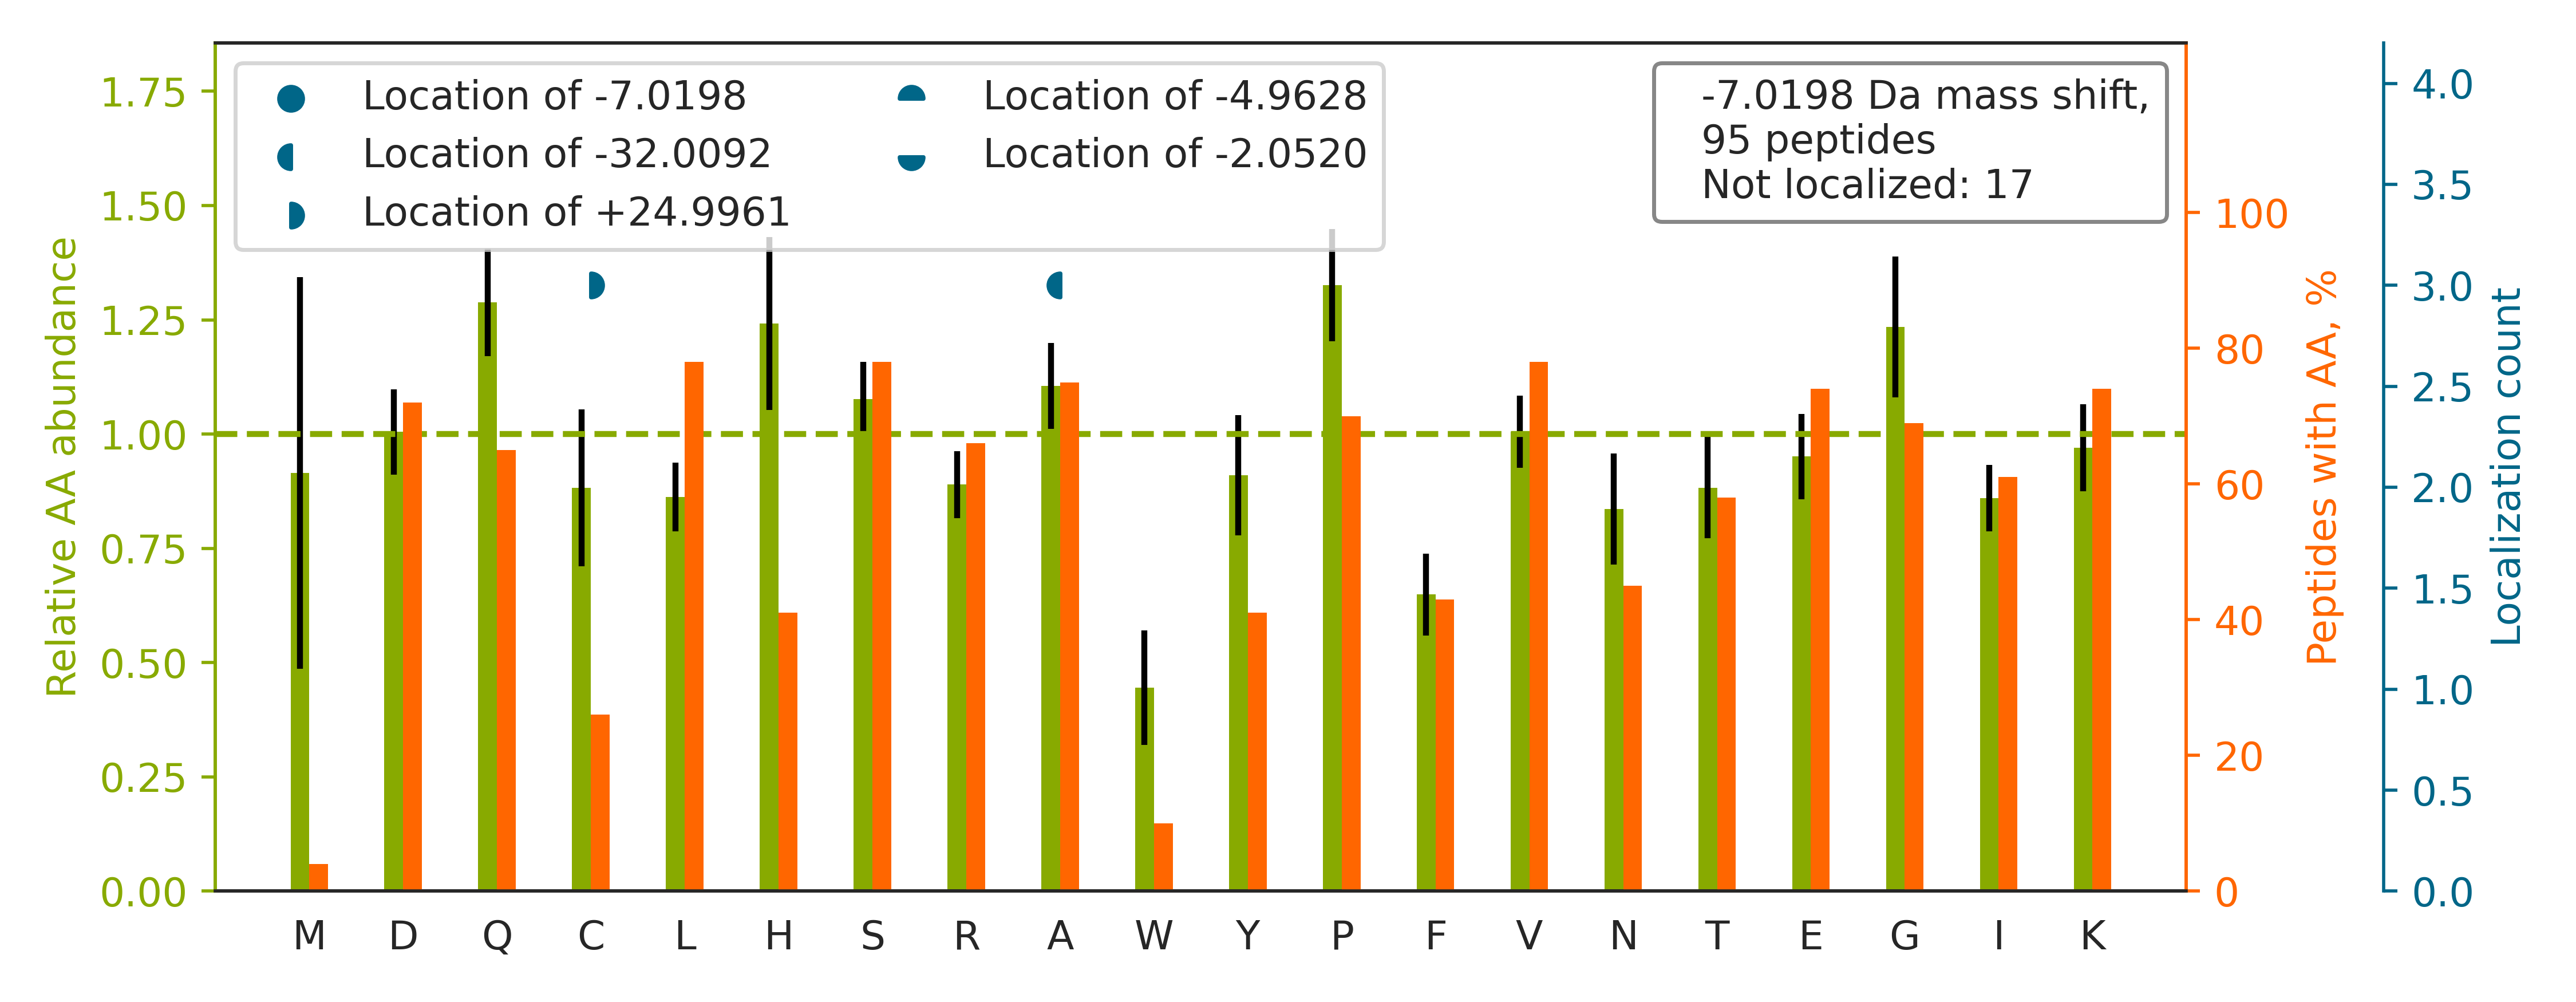

Values plotted in this chart, from the file beside it:
top isoform	localization score	spectrum
R.KAPDAGGCLHADPDLGVLCPTGC[+25]QLQEA[-32]…	0.8846	88CPTAC_COprospective_W_VU_20160705_11CO…
R.KYGGPPPDSVYSGQQPSVGTEIFVGK.I		73CPTAC_COprospective_W_VU_20160422_11CO…
K.GVPNVISEDTLKGQDSLSTDTGQSR.Q		87CPTAC_COprospective_W_VU_20160701_09CO…
K.TKDLPVTEAVFSALVTGHAR.A		52CPTAC_COprospective_W_VU_20160223_11CO…
R.QLFHPEQLITGKEDAANNYAR.G		45CPTAC_COprospective_W_VU_20151202_05CO…
R.DLCGCYSVSSVLPGC[+25]A[-32]QPWNHGETFTCT…	1	28CPTAC_COprospective_W_VU_20150810_05CO…
R.NEDEDSPNKLYTLVTYVPVTTFK.N		73CPTAC_COprospective_W_VU_20160422_11CO…
K.KSESEVEEAAAIIAQRPDNPR.E		50CPTAC_COprospective_W_VU_20151222_05CO…
K.IVGPSGAAVPCKVEPGLGADNSVVR.F		89CPTAC_COprospective_W_VU_20160707_11CO…
R.WVQTLSEQVQEELLSSQVTQELR.A		73CPTAC_COprospective_W_VU_20160422_11CO…
K.VAQPTITDNKDGTVTVR.Y		51CPTAC_COprospective_W_VU_20160215_16CO…
K.SAVQGPPERDLCGCYSVSSVLPGC[+25]A[-32]QPW…	0.9991	34CPTAC_COprospective_W_VU_20150824_11CO…
R.VQVYLHESTQDELAR.K		87CPTAC_COprospective_W_VU_20160701_09CO…
K.KTFPTVNPTTGEVIGHVAEGDR.A		99CPTAC_COprospective_W_VU_20160801_11CO…
R.DLKPENLLIDHQGYIQVTDFGFAK.R		60CPTAC_COprospective_W_VU_20160311_27CO…
R.QIIPPGFCTNTNDFLSLLEK.E		44CPTAC_COprospective_W_VU_20151202_20CO…
R.LASTLVHLGEYQAAVDGAR.K		50CPTAC_COprospective_W_VU_20151222_05CO…
R.RDFNHINVELSLLGK.K		72CPTAC_COprospective_W_VU_20160422_05CO…
R.SLLEGQEDHYNNLSASK.V		71CPTAC_COprospective_W_VU_20160414_14CO…
K.AQIQQFHSQIAAQTSASVLAEELHK.V		44CPTAC_COprospective_W_VU_20151202_20CO…
R.TPAALAALSLTGSGTPPTAANYPSSSR.T		94CPTAC_COprospective_W_VU_20160729_05CO…
K.LSQLTSLLSSIEDKVK.A		89CPTAC_COprospective_W_VU_20160707_11CO…
K.YVVQNPEQEPLSQFLR.G		88CPTAC_COprospective_W_VU_20160705_11CO…
K.GRESVLIISTDPAHNISDAFDQK.F		49CPTAC_COprospective_W_VU_20151222_11CO…
R.HSVQFVDWCPTGFK.V		38CPTAC_COprospective_W_VU_20150904_11CO…
K.VFEEDALSWEDKLNR.I		52CPTAC_COprospective_W_VU_20160223_11CO…
K.EAPFVPVGIAGFAAIVAYGLYK.L		51CPTAC_COprospective_W_VU_20160215_16CO…
R.IQCSVSALNQGQVWIGGR.I		89CPTAC_COprospective_W_VU_20160707_11CO…
R.GIEQAVQSHAVAEEEAR.K		63CPTAC_COprospective_W_VU_20160316_11CO…
K.DTCYSPKPSVYLSTPSSASK.A		87CPTAC_COprospective_W_VU_20160701_09CO…
R.RPSGTGTGPEDGRPSLGSPYGQPPR.F		50CPTAC_COprospective_W_VU_20151222_05CO…
K.REEAPSLRPAPPPISGGGYR.A		46CPTAC_COprospective_W_VU_20151209_09CO…
K.FNPETDYLTGTDGKK.F		44CPTAC_COprospective_W_VU_20151202_20CO…
R.HQIVEVAGDDKYGR.K		77CPTAC_COprospective_W_VU_20160504_11CO…
R.LSIAEVVHQLQEIAAAR.N		62CPTAC_COprospective_W_VU_20160311_05CO…
K.HVVQSISTQQEKETIAK.C		72CPTAC_COprospective_W_VU_20160422_05CO…
R.RPCFSALEVDETYVPK.E		12CPTAC_COprospective_W_VU_20151016_05CO…
R.LLPYLAAVYALDHFSK.S		86CPTAC_COprospective_W_VU_20160628_11CO…
K.DKTEFSIIHYAGK.V		59CPTAC_COprospective_W_VU_20160308_13CO…
R.KEGGLGPLNIPLLADVTR.R		99CPTAC_COprospective_W_VU_20160801_11CO…
R.SSRPAALQVLYAPQDAVLSSFR.D		94CPTAC_COprospective_W_VU_20160729_05CO…
K.LNQQFVHFTQLDLSYLQR.E		88CPTAC_COprospective_W_VU_20160705_11CO…
K.RLPAAASGGTSICSGLR.S		79CPTAC_COprospective_W_VU_20160510_05CO…
K.KQQSIAGSADSKPIDVSR.L		47CPTAC_COprospective_W_VU_20151209_21CO…
R.LIDVPDPVPALDLGQQLQLK.V		53CPTAC_COprospective_W_VU_20160226_11CO…
R.QDLTQSLIMIQPILYSYSFHGPPEPVLLDSSSILADR.…		05CPTAC_COprospective_W_VU_20150915_05CO…
K.NNWGQPVYQLHSAIGQDQR.Q		88CPTAC_COprospective_W_VU_20160705_11CO…
R.FQSSAVMALQEACEAYLVGLFEDTNLCAIHAK.R		10CPTAC_COprospective_W_VU_20151002_05CO…
K.ARPFPDGLAEDIDKGEVSAR.Q		43CPTAC_COprospective_W_VU_20151130_01CO…
R.TELLPGDRDNLAIQTR.G		94CPTAC_COprospective_W_VU_20160729_05CO…
R.VVTVSEYYLRPVSQQEFDKNTLDLR.Q		56CPTAC_COprospective_W_VU_20160303_01CO…
R.TLHNLVIQYAAQGR.Y		61CPTAC_COprospective_W_VU_20160707_11CO…
K.ALNALNNLSVNVENQIK.I		99CPTAC_COprospective_W_VU_20160801_11CO…
R.RTVPPAVTGITFLSGGQSEEEASINLNAINK.C		88CPTAC_COprospective_W_VU_20160705_11CO…
R.ERVTPPEGYEVVTVFPK.-		45CPTAC_COprospective_W_VU_20151202_05CO…
K.DQQKDAEAEGLSGTTLLPK.L		49CPTAC_COprospective_W_VU_20151222_11CO…
R.HVLSCLGGGLALWR.A		86CPTAC_COprospective_W_VU_20160628_11CO…
K.DCYVGDEAQSKR.G		54CPTAC_COprospective_W_VU_20160226_01CO…
K.LSLDVEQAPSGQHSQAQLSGQQQR.L		65CPTAC_COprospective_W_VU_20160322_05CO…
R.RVEILSEGNEVQFIQLAK.D		93CPTAC_COprospective_W_VU_20160729_11CO…
... 35 more rows
